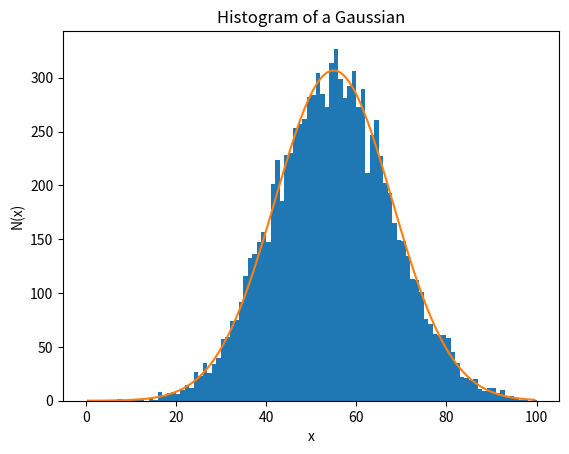

The matplotlib source for this figure:
#!/usr/bin/env python
# coding: utf-8

# In[ ]:


#Jay Schroeder
#Homework 4
#Sep 20, 2026


# In[1]:


print( 'Problem 2, Parts a-c' )

import numpy as np
import matplotlib.pyplot as plt

#values of mu, sigma, and N corresponding to Problem 2
mu = 55
sig = 13
N = 10000

#draws a random sample of N draws from a Gaussian distribution of mean mu=55
#and standard deviation sigma=13
#assigns variable 'sample' to draw
sample = np.random.normal(mu, sig, N)

#prints 'sample' as a check 
print(sample)

#creates histogram of 'sample' with limits 'bins'
bins = np.arange( 0,101, 1 )
plt.hist( sample, bins=bins )

#creates a plot of the Gaussian distribution, scales it to N, and plots it accordingly
x = np.arange( 0.5, 100, 1 )
gaussian = ( 1 / (sig*np.sqrt(2*np.pi)) ) * np.exp( -0.5*((x-mu)/sig)**2 )
gaussian = gaussian * N
plt.plot( x, gaussian)

#organizes and presents the histogram of 'sample'
plt.xlabel( 'x' )
plt.ylabel( 'N(x)' )
plt.title( 'Histogram of a Gaussian' )

#displays and shows the histogram as a png
plt.savefig( 'hw4_jmschroeder_plotofgaussiansample.png' , dpi = 300 )
plt.show()


# In[ ]:





# In[ ]:





# In[ ]:
